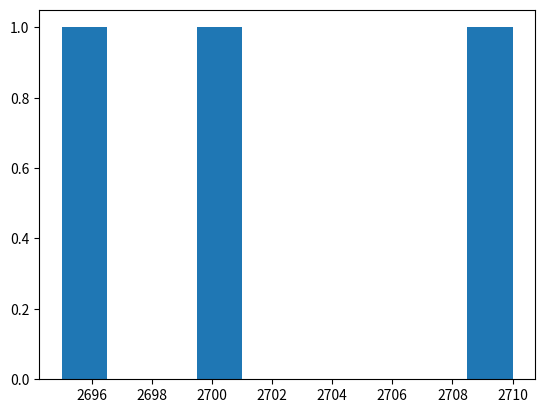

Here is the Python script that generated this plot:
# Load data
import pandas as pd
import matplotlib.pyplot as plt

# Example data - replace with your CSV
data = {'Velocity': [2700, 2710, 2695]}
df = pd.DataFrame(data)

# Plot
plt.hist(df['Velocity'])
plt.show()

# Stats
print(f'Mean: {df["Velocity"].mean():.1f}, SD: {df["Velocity"].std():.1f}')
